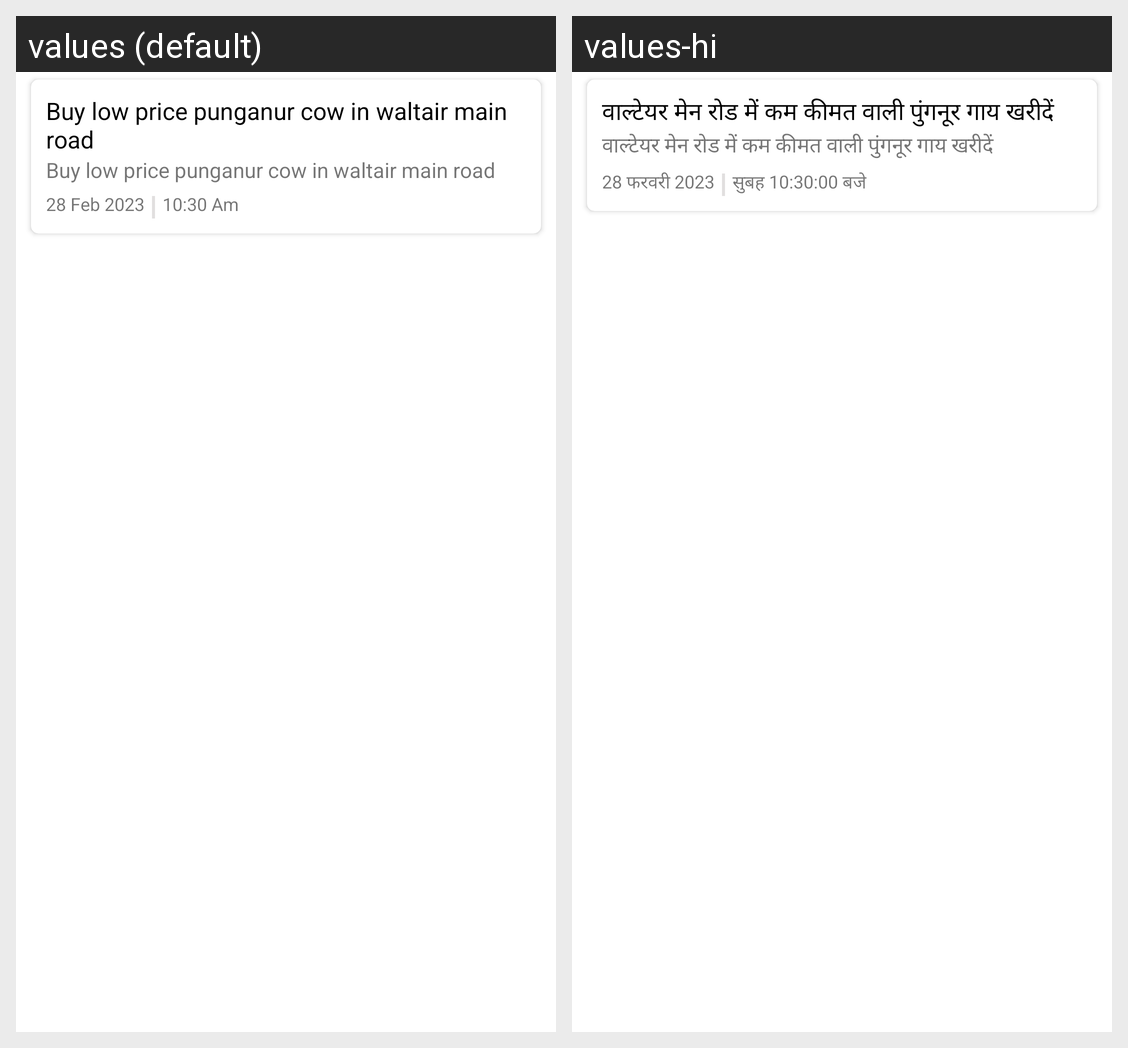

Strings drawn on this Android screen and how each of the app's shown locales translates them:
Android screen res/layout/notification_rv.xml rendered under 2 locales, left to right: values (default), values-hi. Device: Nexus 5 (rendered at 1080×1920; each locale shown at half size, 540×960, under a caption strip naming it); theme Theme.MVVMTest.
Strings drawn on this screen, with the default value and each locale's value (text and hints the layout hard-codes, and strings that could not be matched under every locale, appear in the picture but are not listed):

notification_title
  values: Buy low price punganur cow in waltair main road
  values-hi: वाल्टेयर मेन रोड में कम कीमत वाली पुंगनूर गाय खरीदें

notification_date
  values: 28 Feb 2023
  values-hi: 28 फरवरी 2023

notification_time
  values: 10:30 Am
  values-hi: सुबह 10:30:00 बजे
